Photos from the image-classification dataset "Classification" in the GitHub repository HM-space/MangoDataset_splitted. Its 6 classes are: Appon mango, Bire mangoes, Kagogwa mangoes, Alphonso mango, Boribo mango, honey mango.

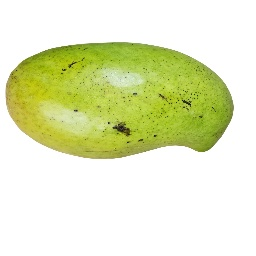
Label: Boribo mango

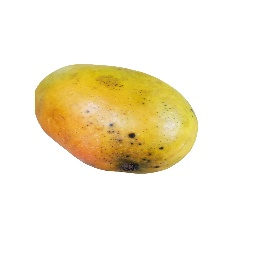
Label: Boribo mango

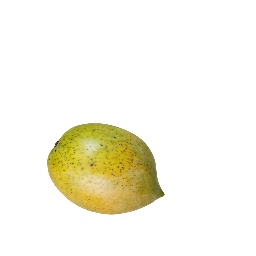
Label: Boribo mango

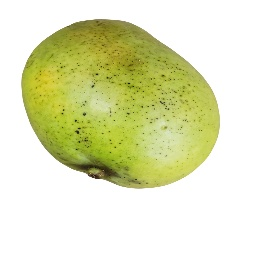
Label: Boribo mango

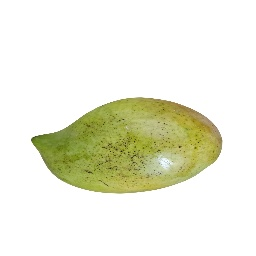
Label: Boribo mango

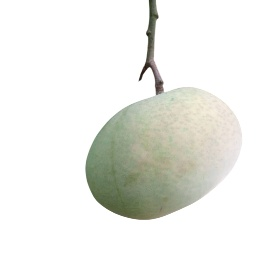
Label: Appon mango
